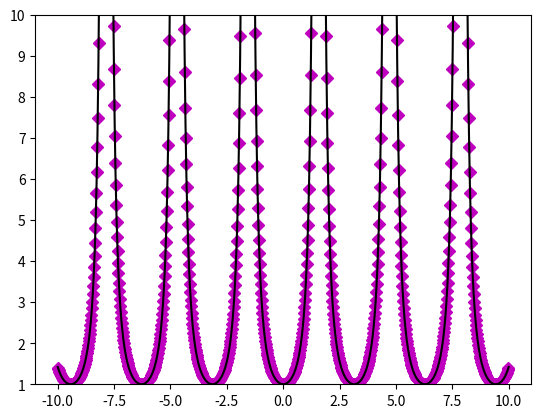

The matplotlib source for this figure:
#!/usr/bin/env python3
# -*- coding: utf-8 -*-
"""
Created on Sun Dec 29 03:48:39 2019

@author: gabrielpacmil
"""

#programa para testar minha hipótese sobre derivação numérica simples

import numpy as np
import matplotlib.pyplot as plt

x = np.array(np.linspace(-10, 10, 1000))

y = np.tan(x)

Dy1 = 1/(np.cos(x)**2)

#v = (y[:-1]-y[1:])/(t[:-1]-t[1:])
#t2 = (t[:-1]+t[1:])/2

Dy2 = (y[:-1]-y[1:])/(x[:-1]-x[1:]) #derivação numérica BOLAAAAAAAAAAAAAAAAAAA

x2 = (x[:-1]+x[1:])/2 

plt.figure()

#plt.plot(x,y,'-g')
plt.plot(x2, Dy2, 'Dm') #'Dm'
plt.plot(x, Dy1, '-', color = 'black')  #'-k'
plt.ylim(1,10)

plt.show() 

